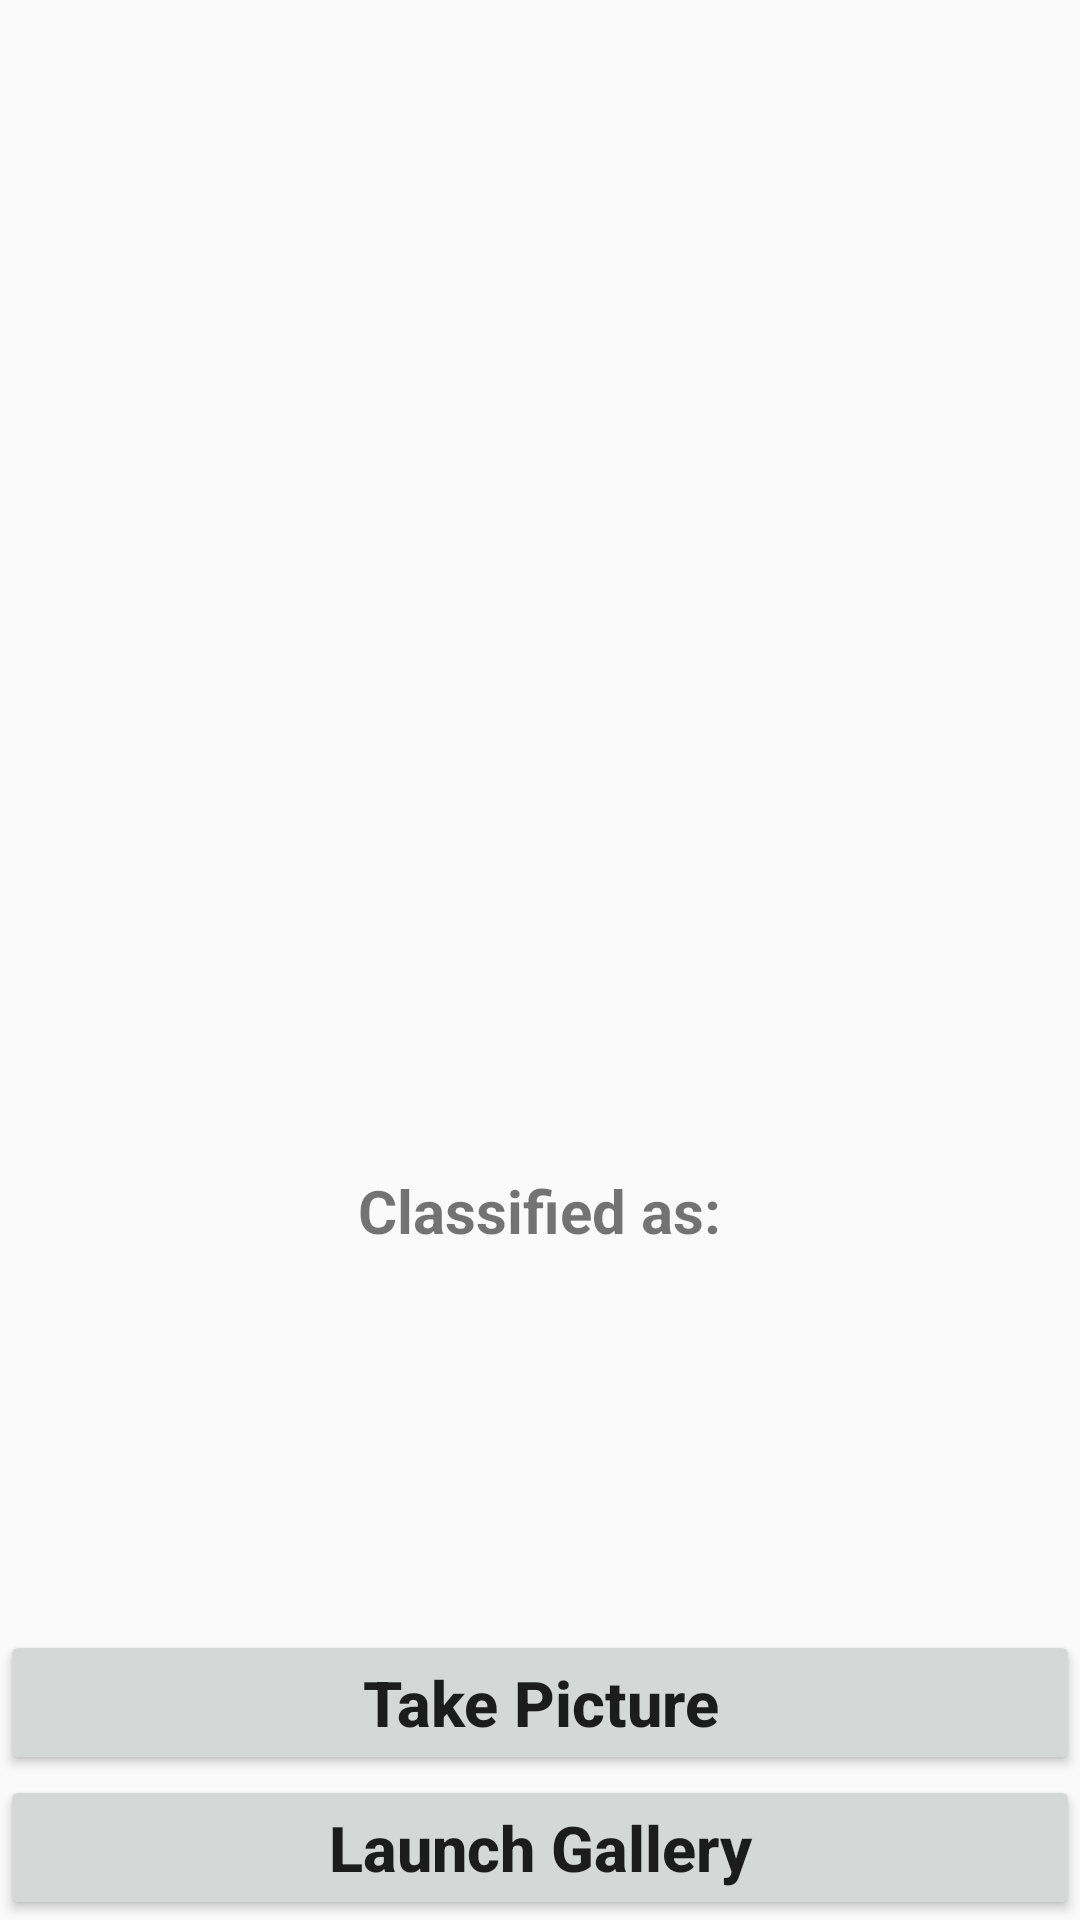

Produce the Android XML layout that renders to this screen, including the resource entries it uses.
<!-- AndroidManifest.xml: application theme Theme.DetectionApp -->
<!-- res/layout/activity_main.xml -->
<?xml version="1.0" encoding="utf-8"?>
<RelativeLayout xmlns:android="http://schemas.android.com/apk/res/android"
    xmlns:tools="http://schemas.android.com/tools"
    android:layout_width="match_parent"
    android:layout_height="match_parent"
    tools:context=".MainActivity">

    <Button
        android:id="@+id/button"
        android:layout_width="match_parent"
        android:layout_height="wrap_content"
        android:layout_above="@id/button2"
        android:layout_centerInParent="true"
        android:text="Take Picture"
        android:textAllCaps="false"
        android:textSize="21sp"
        android:textStyle="bold" />
    <Button
        android:layout_width="match_parent"
        android:layout_height="wrap_content"
        android:layout_centerInParent="true"
        android:id="@+id/button2"
        android:text="Launch Gallery"
        android:textAllCaps="false"
        android:layout_alignParentBottom="true"
        android:textSize="21sp"
        android:textStyle="bold"
        />
    <ImageView
        android:layout_width="370sp"
        android:layout_height="370sp"
        android:layout_centerHorizontal="true"
        android:id="@+id/imageView"
        android:layout_marginTop="10sp"
        />
    <TextView
        android:layout_width="wrap_content"
        android:layout_height="wrap_content"
        android:layout_centerHorizontal="true"
        android:text="Classified as:"
        android:textStyle="bold"
        android:textSize="20sp"
        android:id="@+id/classified"
        android:layout_below="@+id/imageView"
        android:layout_marginTop="10sp"
        />
    <TextView
        android:layout_width="wrap_content"
        android:layout_height="wrap_content"
        android:layout_centerHorizontal="true"
        android:text=""
        android:textColor="#C30000"
        android:textStyle="bold"
        android:textSize="27sp"
        android:id="@+id/result"
        android:layout_below="@+id/classified"
        />

</RelativeLayout>
<!-- resources referenced by this layout -->
<resources>
  <style name="Theme.DetectionApp" parent="Base.Theme.DetectionApp" />
  <style name="Base.Theme.DetectionApp" parent="Theme.AppCompat.DayNight.NoActionBar">
          
          <item name="colorPrimary">@color/my_light_primary</item>
      </style>
  <color name="my_light_primary">#8B008B</color>
</resources>
